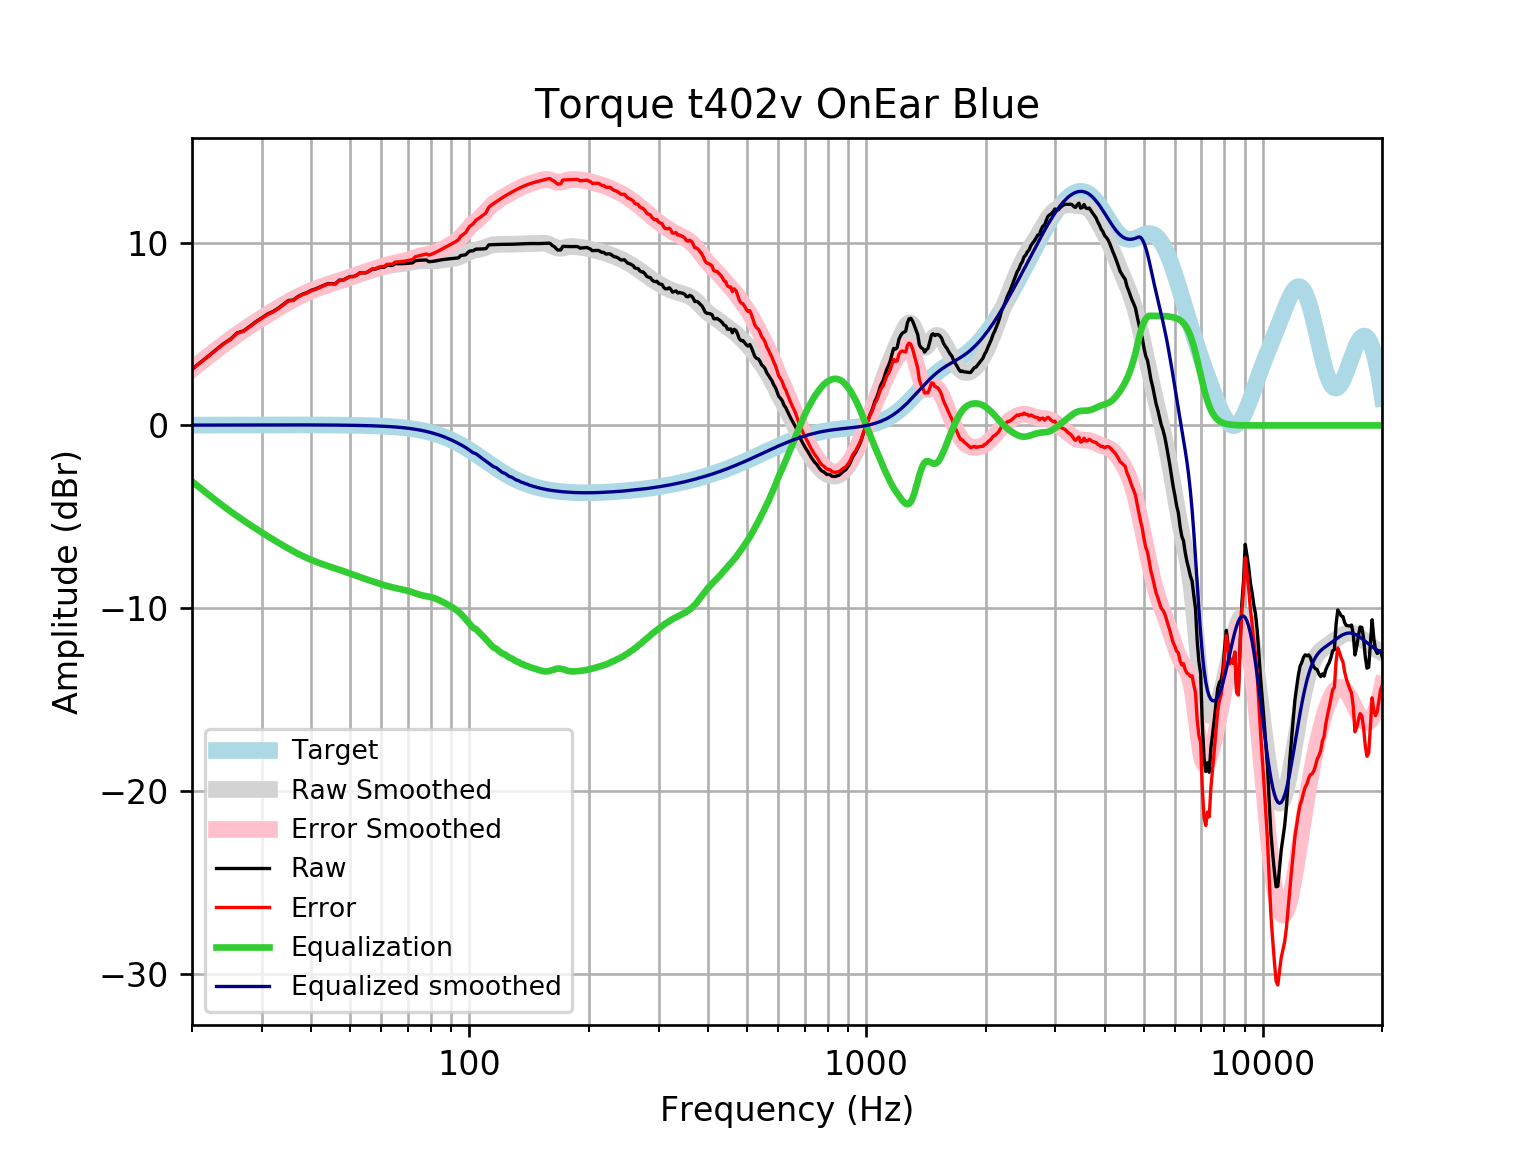

The table this chart was drawn from, first rows:
frequency, raw, error, smoothed, error_smoothed, equalization, equalized_raw, equalized_smoothed, target
20, 3.075, 3.059, 3.081, 3.065, -3.065, 0.01035, 0.01646, 0.01648
21, 3.449, 3.432, 3.452, 3.434, -3.434, 0.01506, 0.01765, 0.01765
22, 3.798, 3.78, 3.802, 3.783, -3.783, 0.01533, 0.01877, 0.01876
23, 4.148, 4.128, 4.131, 4.111, -4.111, 0.0368, 0.01984, 0.01983
24, 4.468, 4.448, 4.439, 4.418, -4.418, 0.05024, 0.02085, 0.02084
25, 4.719, 4.697, 4.724, 4.703, -4.703, 0.01659, 0.02181, 0.02179
26, 5.065, 5.043, 4.989, 4.966, -4.966, 0.09887, 0.02271, 0.02269
27, 5.178, 5.155, 5.235, 5.212, -5.212, -0.03321, 0.02355, 0.02353
28, 5.429, 5.405, 5.465, 5.441, -5.441, -0.01121, 0.02433, 0.02431
29, 5.683, 5.658, 5.681, 5.656, -5.656, 0.02673, 0.02504, 0.02502
30, 5.889, 5.863, 5.886, 5.86, -5.86, 0.0284, 0.02567, 0.02566
31, 6.097, 6.07, 6.081, 6.055, -6.055, 0.04187, 0.02623, 0.02622
32, 6.234, 6.207, 6.267, 6.24, -6.24, -0.006188, 0.02668, 0.02668
33, 6.416, 6.388, 6.443, 6.416, -6.416, -0.0007474, 0.02704, 0.02704
34, 6.626, 6.599, 6.61, 6.583, -6.583, 0.04296, 0.02728, 0.02728
35, 6.837, 6.809, 6.767, 6.74, -6.74, 0.09685, 0.0274, 0.0274
36, 6.862, 6.834, 6.913, 6.886, -6.886, -0.02421, 0.02739, 0.02739
37, 7.056, 7.029, 7.049, 7.021, -7.021, 0.035, 0.02723, 0.02723
38, 7.182, 7.155, 7.173, 7.146, -7.146, 0.03642, 0.02691, 0.02692
39, 7.271, 7.244, 7.286, 7.26, -7.26, 0.01125, 0.02643, 0.02644
40, 7.401, 7.375, 7.389, 7.363, -7.363, 0.03737, 0.02578, 0.02579
41, 7.474, 7.449, 7.482, 7.457, -7.457, 0.01673, 0.02495, 0.02496
42, 7.571, 7.547, 7.566, 7.542, -7.542, 0.02867, 0.02393, 0.02393
43, 7.667, 7.644, 7.643, 7.62, -7.62, 0.04632, 0.02272, 0.02272
44, 7.762, 7.741, 7.715, 7.693, -7.693, 0.06913, 0.0213, 0.0213
45, 7.758, 7.738, 7.782, 7.763, -7.763, -0.004528, 0.01968, 0.01967
46, 7.755, 7.737, 7.848, 7.83, -7.83, -0.07519, 0.01785, 0.01783
47, 7.953, 7.937, 7.913, 7.898, -7.898, 0.0557, 0.01579, 0.01577
48, 7.951, 7.938, 7.979, 7.965, -7.965, -0.01402, 0.0135, 0.01347
49, 8.05, 8.039, 8.044, 8.033, -8.033, 0.01683, 0.01097, 0.01094
50, 8.149, 8.141, 8.109, 8.101, -8.101, 0.04824, 0.008186, 0.008144
51, 8.149, 8.143, 8.173, 8.168, -8.168, -0.01947, 0.005126, 0.00508
52, 8.22, 8.218, 8.236, 8.234, -8.234, -0.01449, 0.001774, 0.001724
53, 8.351, 8.353, 8.296, 8.298, -8.298, 0.05321, -0.001894, -0.001946
54, 8.353, 8.359, 8.355, 8.361, -8.361, -0.007566, -0.005905, -0.005958
55, 8.354, 8.365, 8.411, 8.421, -8.421, -0.06663, -0.01029, -0.01034
56, 8.455, 8.471, 8.464, 8.479, -8.479, -0.02378, -0.01508, -0.01514
57, 8.556, 8.577, 8.515, 8.536, -8.536, 0.02043, -0.02033, -0.02038
58, 8.556, 8.582, 8.564, 8.59, -8.59, -0.03418, -0.02607, -0.02611
59, 8.62, 8.653, 8.611, 8.643, -8.643, -0.02283, -0.03234, -0.03238
60, 8.658, 8.697, 8.654, 8.693, -8.693, -0.03553, -0.03921, -0.03925
61, 8.658, 8.705, 8.694, 8.741, -8.741, -0.08232, -0.04672, -0.04675
62, 8.759, 8.814, 8.73, 8.785, -8.785, -0.02576, -0.05494, -0.05496
63, 8.758, 8.821, 8.761, 8.825, -8.825, -0.06702, -0.06392, -0.06393
64, 8.755, 8.829, 8.787, 8.861, -8.861, -0.1054, -0.07372, -0.07373
65, 8.853, 8.937, 8.808, 8.893, -8.893, -0.04001, -0.0844, -0.08441
66, 8.851, 8.947, 8.827, 8.923, -8.923, -0.07199, -0.09604, -0.09603
67, 8.85, 8.959, 8.843, 8.952, -8.952, -0.1011, -0.1087, -0.1087
68, 8.853, 8.976, 8.859, 8.982, -8.982, -0.1283, -0.1224, -0.1224
69, 8.86, 8.997, 8.877, 9.015, -9.015, -0.1547, -0.1372, -0.1372
70, 8.87, 9.024, 8.899, 9.052, -9.052, -0.1817, -0.1533, -0.1533
71, 8.884, 9.054, 8.923, 9.094, -9.094, -0.2098, -0.1706, -0.1706
72, 8.899, 9.088, 8.949, 9.138, -9.138, -0.2391, -0.1892, -0.1892
73, 9.015, 9.224, 8.974, 9.184, -9.184, -0.1684, -0.2092, -0.2092
74, 9.029, 9.259, 8.996, 9.227, -9.227, -0.1978, -0.2306, -0.2305
75, 9.04, 9.293, 9.012, 9.265, -9.265, -0.2256, -0.2535, -0.2534
76, 9.047, 9.325, 9.02, 9.298, -9.298, -0.2512, -0.2778, -0.2778
77, 9.051, 9.355, 9.022, 9.325, -9.325, -0.2742, -0.3037, -0.3037
78, 9.052, 9.383, 9.018, 9.349, -9.349, -0.2974, -0.3312, -0.3312
79, 8.959, 9.319, 9.012, 9.373, -9.373, -0.414, -0.3604, -0.3603
... 553 more rows
